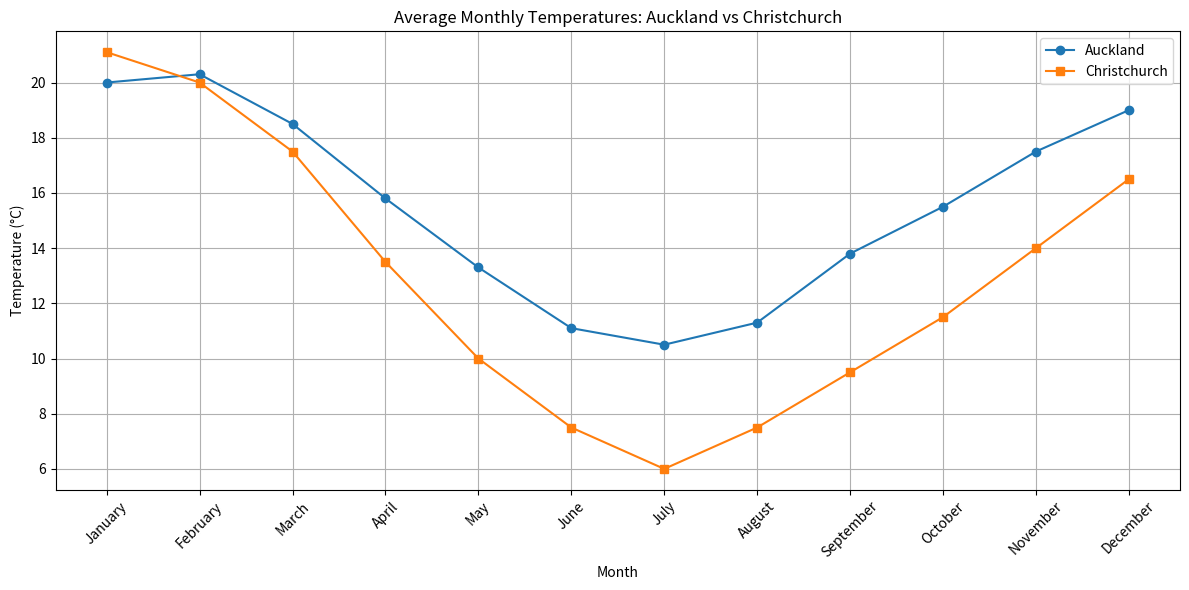

This figure's Python source:
import pandas as pd
import matplotlib.pyplot as plt

# Define the data
months = [
    "January", "February", "March", "April", "May", "June",
    "July", "August", "September", "October", "November", "December"
]

auckland_temps = [20.0, 20.3, 18.5, 15.8, 13.3, 11.1, 10.5, 11.3, 13.8, 15.5, 17.5, 19.0]
christchurch_temps = [21.1, 20.0, 17.5, 13.5, 10.0, 7.5, 6.0, 7.5, 9.5, 11.5, 14.0, 16.5]

# Create a DataFrame
df = pd.DataFrame({
    'Month': months,
    'Auckland': auckland_temps,
    'Christchurch': christchurch_temps
})

# Plot the data
plt.figure(figsize=(12, 6))
plt.plot(df['Month'], df['Auckland'], marker='o', label='Auckland')
plt.plot(df['Month'], df['Christchurch'], marker='s', label='Christchurch')

plt.title('Average Monthly Temperatures: Auckland vs Christchurch')
plt.xlabel('Month')
plt.ylabel('Temperature (°C)')
plt.xticks(rotation=45)
plt.grid(True)
plt.legend()
plt.tight_layout()
plt.show()
